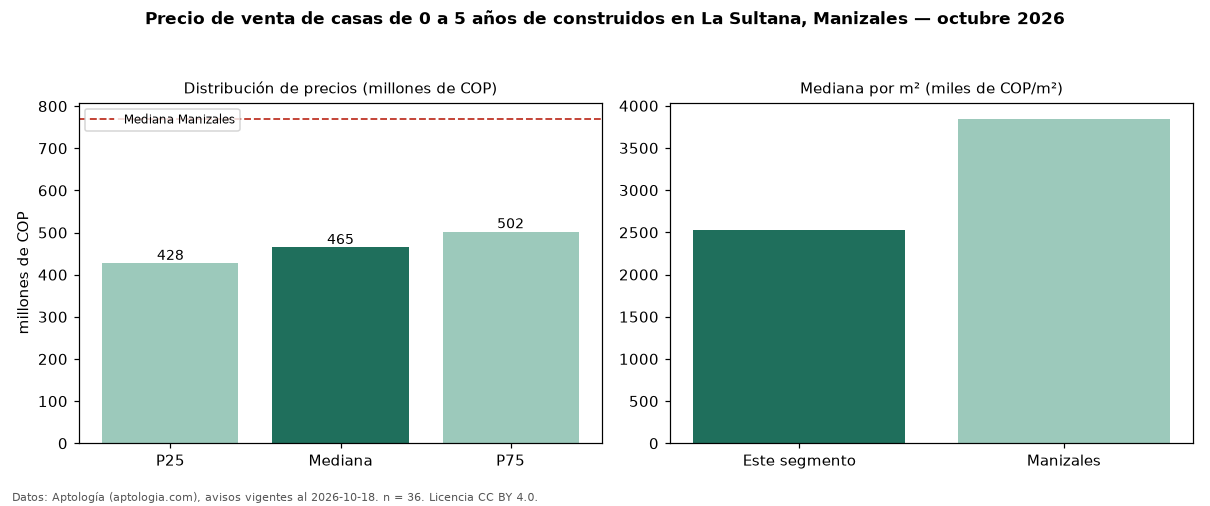

The table this chart was drawn from, first rows:
seccion, metrica, valor, moneda, n
filtro, edad1, de 0 a 5 años de construidos, , 36
precio, p25, 427500000, COP, 36
precio, mediana, 465000000, COP, 36
precio, p75, 502500000, COP, 36
precio, minimo, 255000000, COP, 36
precio, maximo, 920000000, COP, 36
m2, mediana_precio_m2, 2533333, COP, 35
m2, area_mediana_m2, 200.0, m2, 35
banos, mediana_banos, 2.0, , 
estrato, estrato_mas_frecuente, 3, , 36
habitaciones, 3+, 465000000, COP, 36
ciudad, mediana_ciudad_referencia, 770000000, COP, 
ciudad, mediana_m2_ciudad, 3846154, COP, 
fuente, fecha_datos, 2026-10-18, , 
fuente, atribucion, https://www.aptologia.com/casas-en-venta…, , 
fuente, licencia, CC BY 4.0, , 
